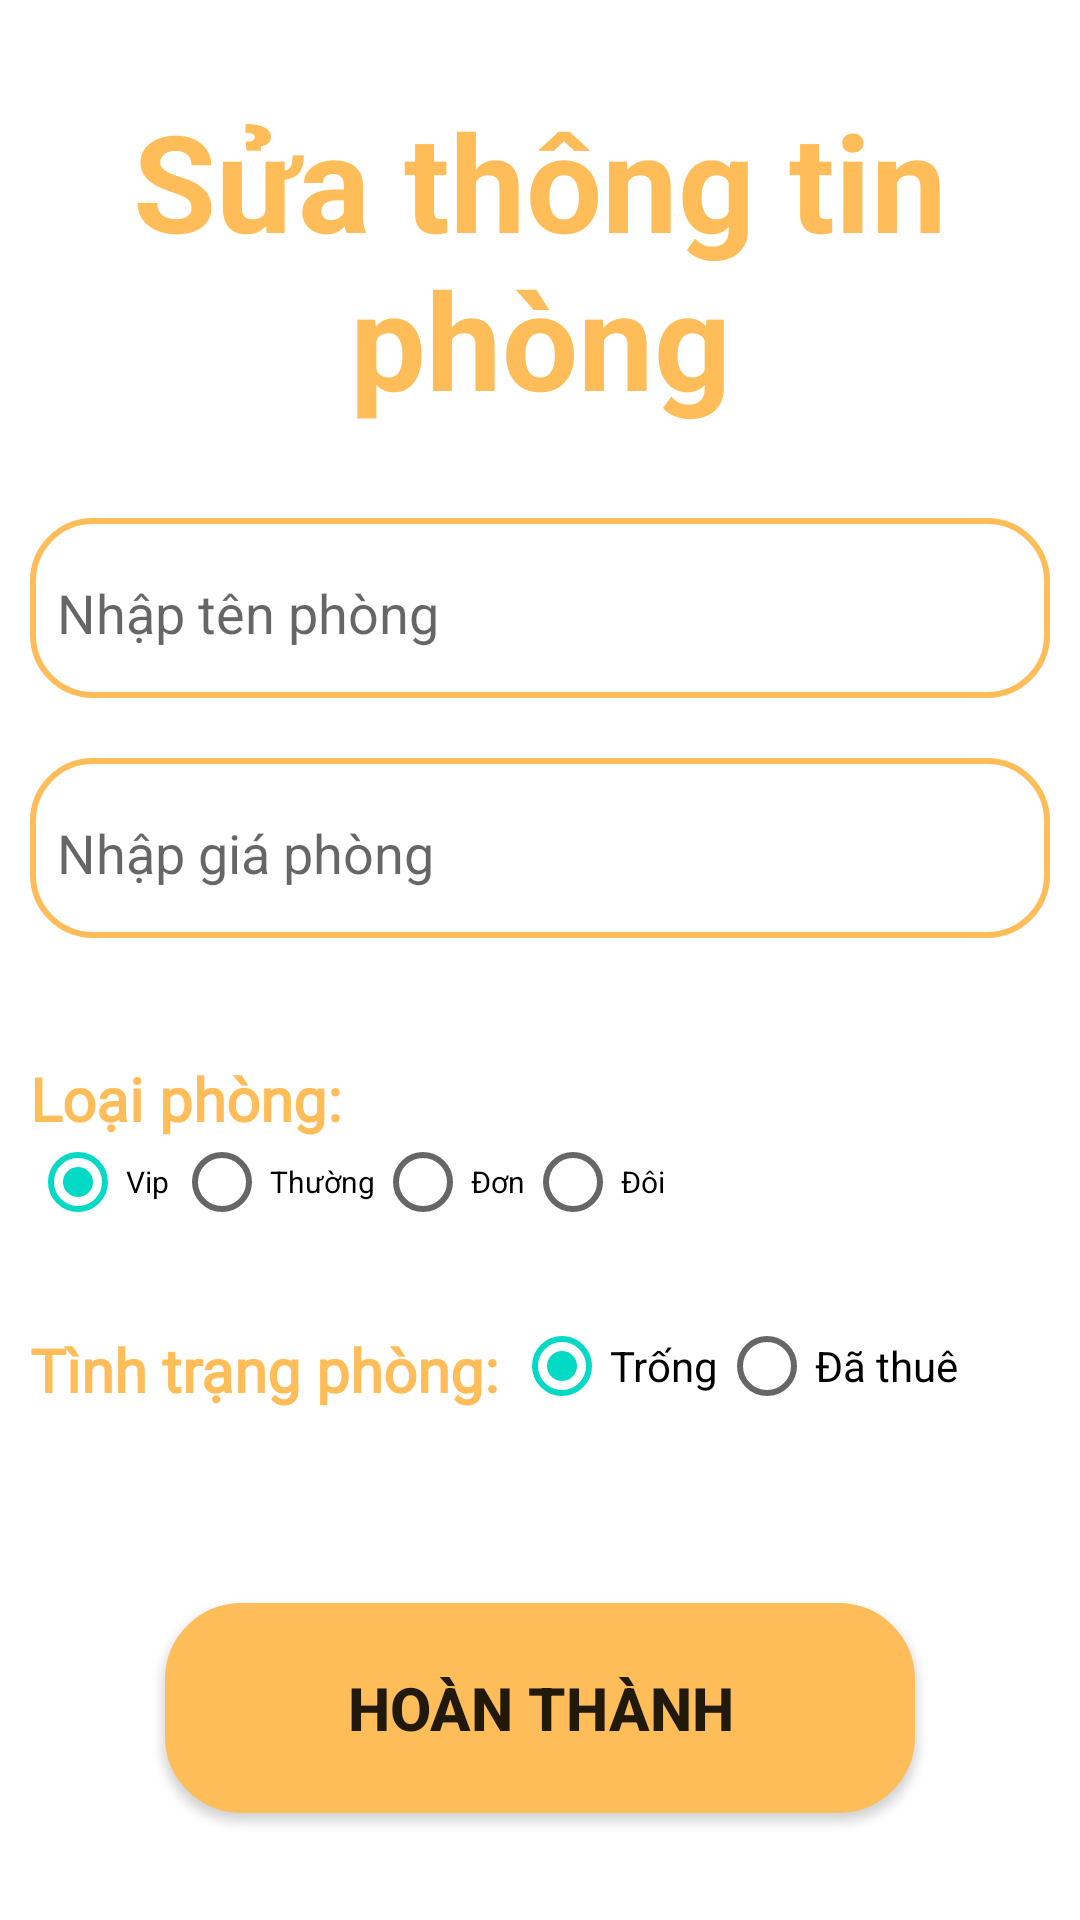

Android layout source for this screen:
<!-- AndroidManifest.xml: application theme Theme.DatPhongKhachSan -->
<!-- res/layout/activity_update_room.xml -->
<?xml version="1.0" encoding="utf-8"?>
<LinearLayout xmlns:android="http://schemas.android.com/apk/res/android"
    xmlns:app="http://schemas.android.com/apk/res-auto"
    xmlns:tools="http://schemas.android.com/tools"
    android:layout_width="match_parent"
    android:layout_height="match_parent"
    tools:context=".BookRoomActivity"
    android:orientation="vertical"
    android:paddingHorizontal="10dp">

    <TextView
        android:layout_marginTop="30dp"
        android:layout_width="340sp"
        android:layout_height="wrap_content"
        android:text="Sửa thông tin phòng"
        android:layout_gravity="center"
        android:gravity="center"
        android:textSize="45sp"
        android:textColor="@color/Lavender"
        android:textStyle="bold"/>

    <LinearLayout
        android:layout_marginTop="30dp"
        android:layout_width="match_parent"
        android:layout_height="60dp"
        android:background="@drawable/edittext_bkg"
        android:gravity="center">
        <EditText
            android:layout_margin="5dp"
            android:backgroundTint="@color/white"
            android:layout_width="match_parent"
            android:layout_height="wrap_content"
            android:hint="Nhập tên phòng"
            android:id="@+id/edtRoomName"/>
    </LinearLayout>
    <LinearLayout
        android:layout_marginTop="20dp"
        android:layout_width="match_parent"
        android:layout_height="60dp"
        android:background="@drawable/edittext_bkg"
        android:gravity="center">
        <EditText
            android:layout_margin="5dp"
            android:backgroundTint="@color/white"
            android:layout_width="match_parent"
            android:layout_height="wrap_content"
            android:hint="Nhập giá phòng"
            android:id="@+id/edtPrice"
            android:inputType="number"/>
    </LinearLayout>
    <LinearLayout
        android:layout_marginTop="40dp"
        android:layout_width="match_parent"
        android:layout_height="wrap_content"
        android:orientation="vertical"
        android:layout_marginBottom="25dp">
        <TextView
            android:layout_width="wrap_content"
            android:layout_height="wrap_content"
            android:text="Loại phòng: "
            android:textColor="@color/Lavender"
            android:fontFamily="@font/montserrat"
            android:textStyle="bold"
            android:textSize="20sp"
            android:gravity="center"/>
        <RadioGroup
            android:gravity="center"
            android:layout_width="wrap_content"
            android:layout_height="wrap_content"
            android:id="@+id/rgRoomKind"
            android:orientation="horizontal"
            android:layout_marginTop="-10dp">
            <RadioButton
                android:layout_width="wrap_content"
                android:layout_height="wrap_content"
                android:text="Vip"
                android:textSize="10dp"
                android:id="@+id/rbVipUpdate"
                android:checked="true"/>
            <RadioButton
                android:layout_width="wrap_content"
                android:layout_height="wrap_content"
                android:text="Thường"
                android:textSize="10dp"
                android:id="@+id/rbThuongUpdate"
                android:checked="false"/>
            <RadioButton
                android:layout_width="wrap_content"
                android:layout_height="wrap_content"
                android:text="Đơn"
                android:textSize="10dp"
                android:id="@+id/rbDonUpdate"
                android:checked="false"/>
            <RadioButton
                android:layout_width="wrap_content"
                android:layout_height="wrap_content"
                android:text="Đôi"
                android:textSize="10dp"
                android:id="@+id/rbDoiUpdate"
                android:checked="false"/>
        </RadioGroup>
    </LinearLayout>

    <LinearLayout
        android:layout_width="match_parent"
        android:layout_height="wrap_content"
        android:orientation="horizontal">
        <TextView
            android:textSize="20sp"
            android:textColor="@color/Lavender"
            android:textStyle="bold"
            android:fontFamily="@font/montserrat"
            android:layout_width="wrap_content"
            android:layout_height="wrap_content"
            android:text="Tình trạng phòng: "/>
        <RadioGroup
            android:layout_width="wrap_content"
            android:layout_height="wrap_content"
            android:id="@+id/rgStatus"
            android:orientation="horizontal"
            android:layout_marginTop="-12dp">
            <RadioButton
                android:layout_width="wrap_content"
                android:layout_height="wrap_content"
                android:text="Trống"
                android:id="@+id/rbTrongUpdate"
                android:checked="true"/>
            <RadioButton
                android:layout_width="wrap_content"
                android:layout_height="wrap_content"
                android:text="Đã thuê"
                android:id="@+id/rbDaThueUpdate"
                android:checked="false"/>

        </RadioGroup>
    </LinearLayout>
    <LinearLayout
        android:layout_marginTop="45dp"
        android:layout_width="match_parent"
        android:layout_height="wrap_content"
        android:orientation="horizontal"
        android:gravity="center">
        <Button
            android:layout_marginVertical="10dp"
            android:layout_width="250dp"
            android:layout_height="70dp"
            android:text="Hoàn thành"
            android:textStyle="bold"
            android:textSize="20dp"
            android:id="@+id/btnUpdate"
            android:background="@drawable/buttom_bkg"
            />

    </LinearLayout>




</LinearLayout>
<!-- resources referenced by this layout -->
<resources>
  <color name="Lavender">#ffbd59</color>
  <color name="white">#FFFFFFFF</color>
  <!-- drawable buttom_bkg (drawable) -->
  <?xml version="1.0" encoding="utf-8"?>
  <shape
      xmlns:android="http://schemas.android.com/apk/res/android"
      android:shape="rectangle">
  
      
      <solid
          android:color="@color/Lavender" >
      </solid>
  
      
      <stroke
          android:width="1dp"
          android:color="@color/Lavender" >
      </stroke>
  
      
      <padding
          android:left="5dp"
          android:top="5dp"
          android:right="5dp"
          android:bottom="5dp" >
      </padding>
  
      
      <corners
          android:radius="25dp" >
      </corners>
  
  </shape>
  <!-- drawable edittext_bkg (drawable) -->
  <?xml version="1.0" encoding="utf-8"?>
  <shape xmlns:android="http://schemas.android.com/apk/res/android"
      android:shape="rectangle">
      <solid
          android:color="@color/white"/>
      <corners
          android:radius="20dp"/>
      <stroke
          android:color="@color/Lavender"
          android:width="2dp"/>
  
  </shape>
  <style name="Theme.DatPhongKhachSan" parent="Theme.MaterialComponents.DayNight.NoActionBar">
          
          <item name="colorPrimary">@color/Lavender</item>
          <item name="colorPrimaryVariant">@color/Lavender</item>
          <item name="colorOnPrimary">@color/white</item>
          
          <item name="colorSecondary">@color/teal_200</item>
          <item name="colorSecondaryVariant">@color/teal_700</item>
          <item name="colorOnSecondary">@color/black</item>
          
          <item name="android:statusBarColor">?attr/colorPrimaryVariant</item>
          
      </style>
  <color name="teal_200">#FF03DAC5</color>
  <color name="teal_700">#FF018786</color>
  <color name="black">#FF000000</color>
</resources>
